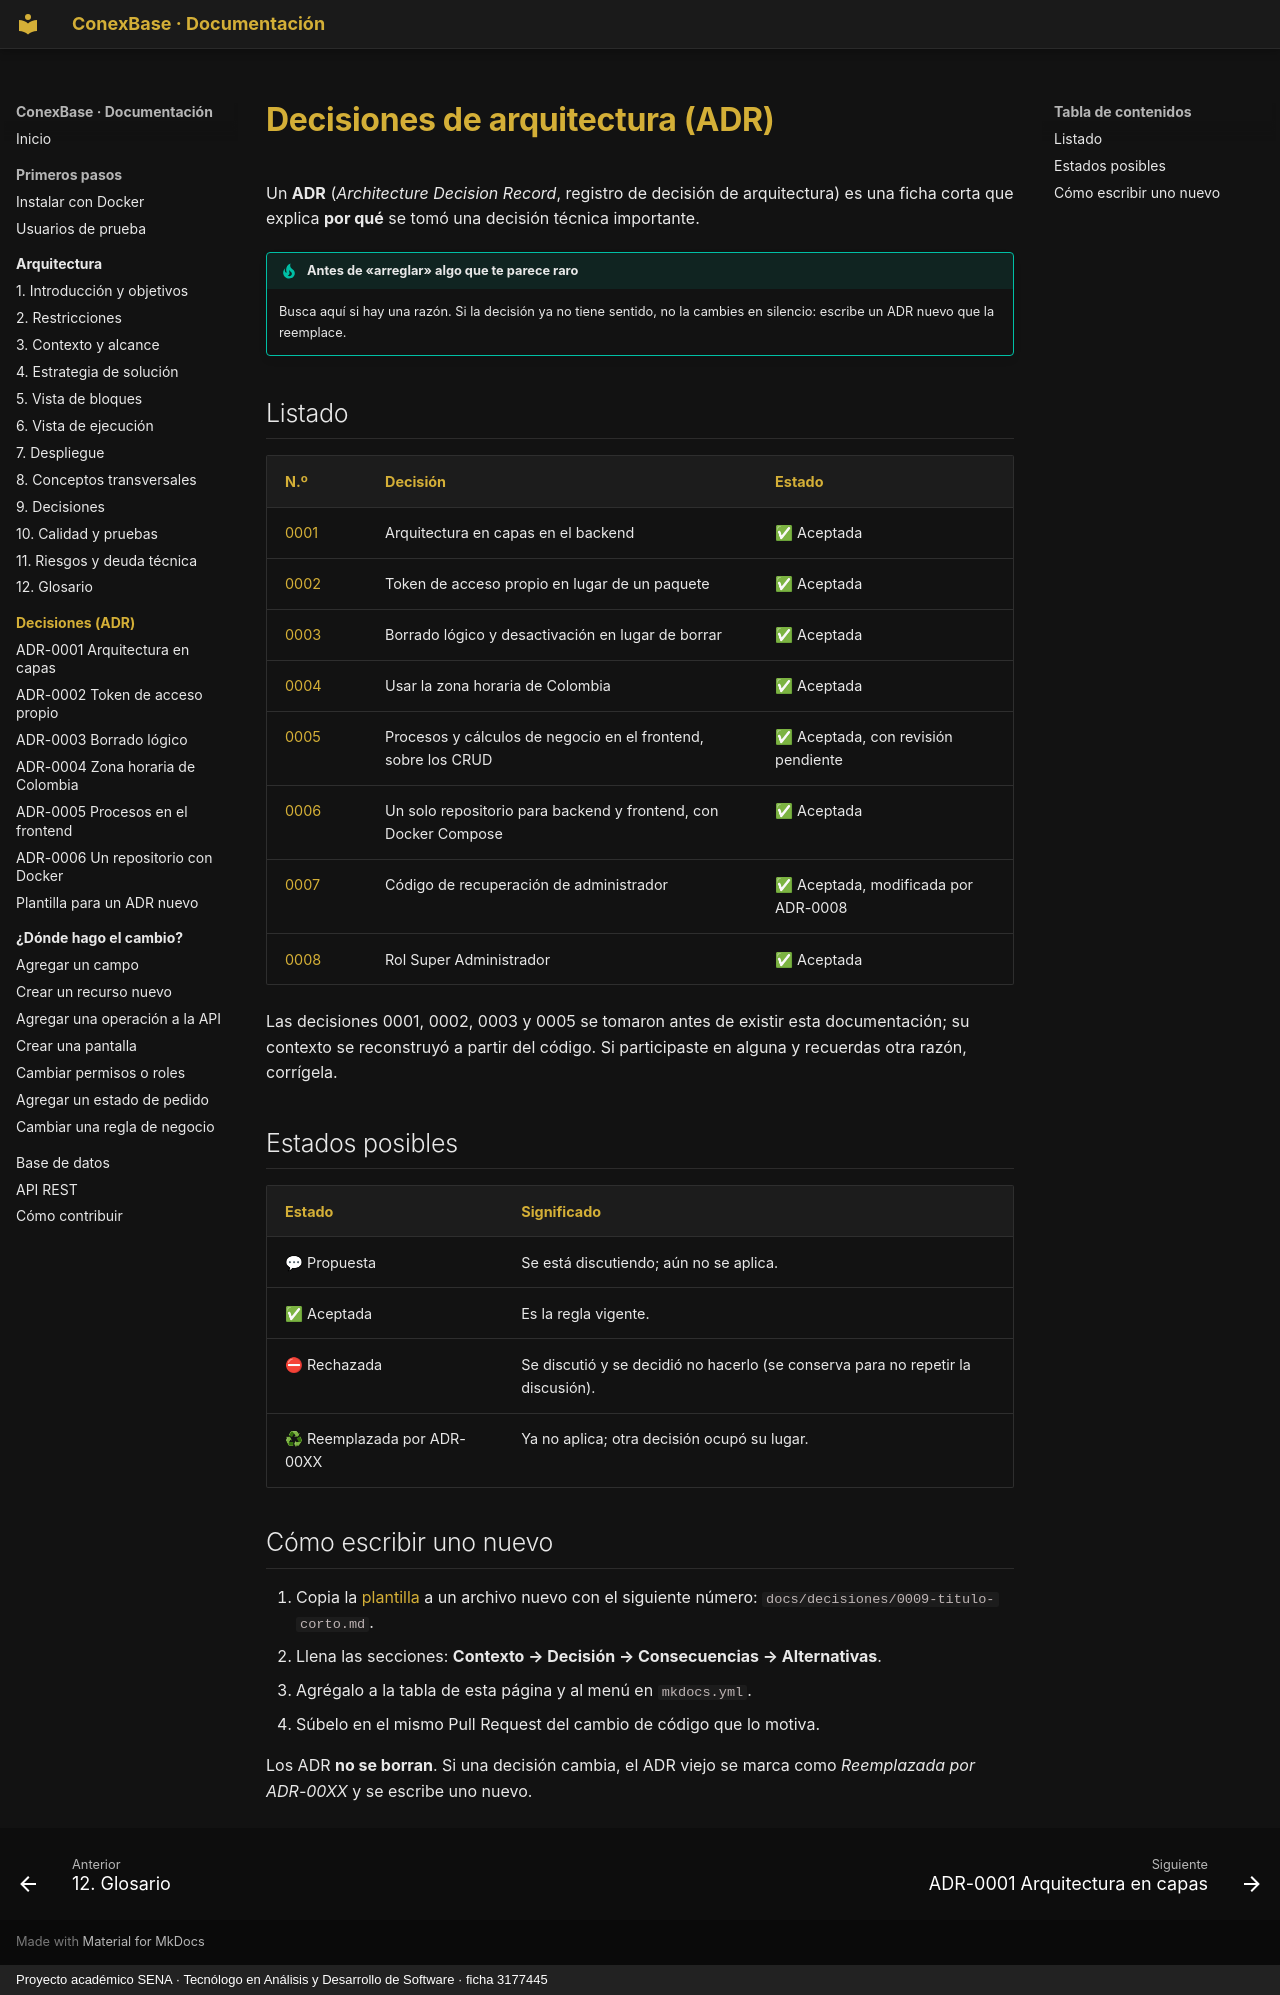

repository: Julian-Gomez-L/ConexBase · page: decisiones/index.html · generator: mkdocs · copyright: Proyecto académico SENA · Tecnólogo en Análisis y Desarrollo de Software · ficha 3177445

# Decisiones de arquitectura (ADR)

Un **ADR** (*Architecture Decision Record*, registro de decisión de
arquitectura) es una ficha corta que explica **por qué** se tomó una
decisión técnica importante.

!!! tip "Antes de «arreglar» algo que te parece raro"
    Busca aquí si hay una razón. Si la decisión ya no tiene sentido, no la
    cambies en silencio: escribe un ADR nuevo que la reemplace.

## Listado

| N.º | Decisión | Estado |
|---|---|---|
| [0001](0001-arquitectura-en-capas.md) | Arquitectura en capas en el backend | ✅ Aceptada |
| [0002](0002-token-propio.md) | Token de acceso propio en lugar de un paquete | ✅ Aceptada |
| [0003](0003-borrado-logico.md) | Borrado lógico y desactivación en lugar de borrar | ✅ Aceptada |
| [0004](0004-zona-horaria-bogota.md) | Usar la zona horaria de Colombia | ✅ Aceptada |
| [0005](0005-procesos-en-el-frontend.md) | Procesos y cálculos de negocio en el frontend, sobre los CRUD | ✅ Aceptada, con revisión pendiente |
| [0006](0006-un-repositorio-con-docker.md) | Un solo repositorio para backend y frontend, con Docker Compose | ✅ Aceptada |
| [0007](0007-codigo-recuperacion-admin.md) | Código de recuperación de administrador | ✅ Aceptada, modificada por ADR-0008 |
| [0008](0008-super-administrador.md) | Rol Super Administrador | ✅ Aceptada |

Las decisiones 0001, 0002, 0003 y 0005 se tomaron antes de existir esta
documentación; su contexto se reconstruyó a partir del código. Si
participaste en alguna y recuerdas otra razón, corrígela.

## Estados posibles

| Estado | Significado |
|---|---|
| 💬 Propuesta | Se está discutiendo; aún no se aplica. |
| ✅ Aceptada | Es la regla vigente. |
| ⛔ Rechazada | Se discutió y se decidió no hacerlo (se conserva para no repetir la discusión). |
| ♻ Reemplazada por ADR-00XX | Ya no aplica; otra decisión ocupó su lugar. |

## Cómo escribir uno nuevo

1. Copia la [plantilla](plantilla.md) a un archivo nuevo con el siguiente
   número: `docs/decisiones/0009-titulo-corto.md`.
2. Llena las secciones: **Contexto → Decisión → Consecuencias → Alternativas**.
3. Agrégalo a la tabla de esta página y al menú en `mkdocs.yml`.
4. Súbelo en el mismo Pull Request del cambio de código que lo motiva.

Los ADR **no se borran**. Si una decisión cambia, el ADR viejo se marca como
*Reemplazada por ADR-00XX* y se escribe uno nuevo.
